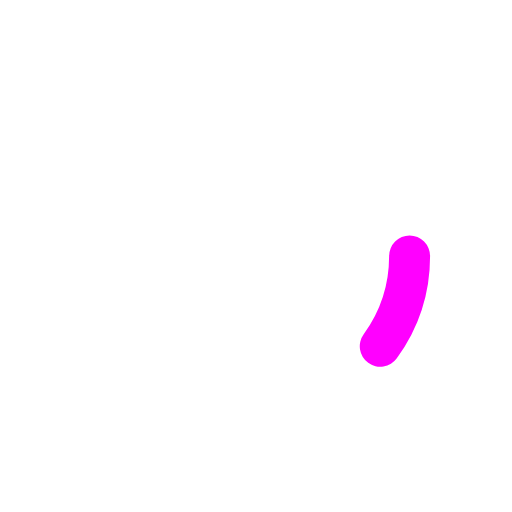
t = 0.00 s
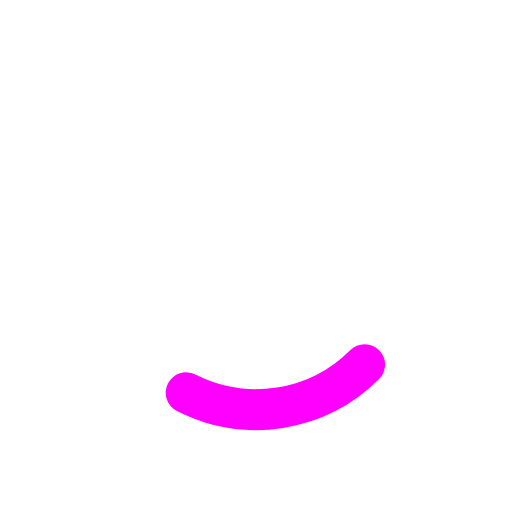
t = 0.18 s
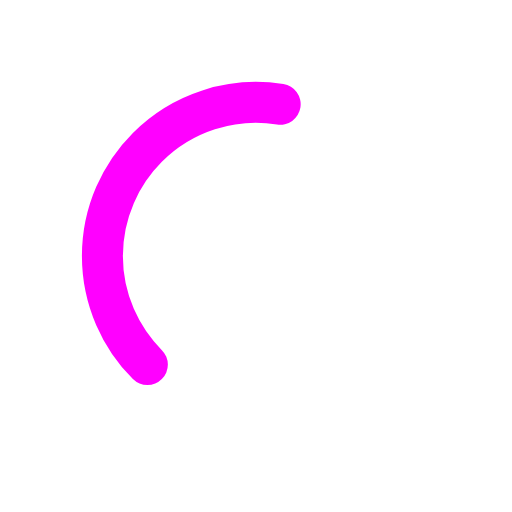
t = 0.53 s
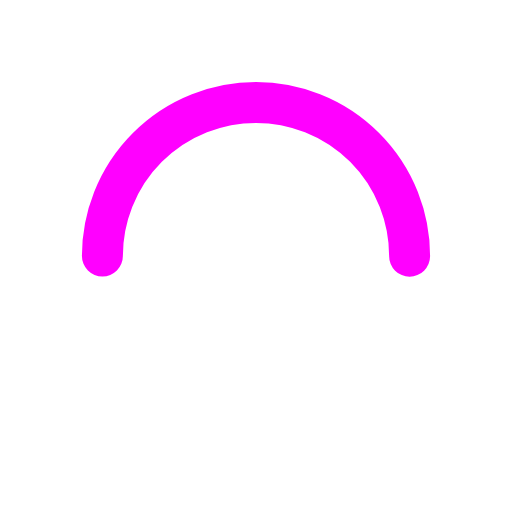
t = 0.70 s
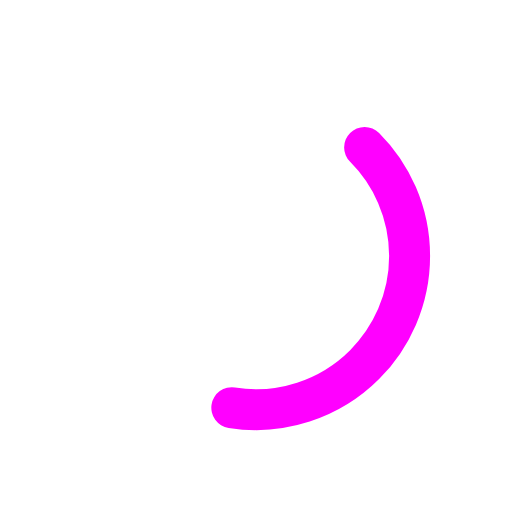
t = 0.88 s
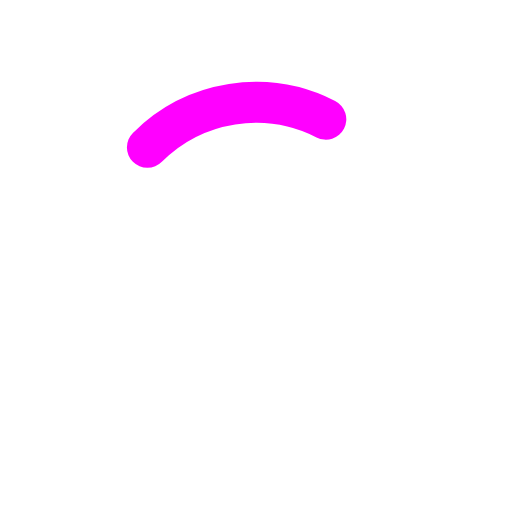
t = 1.23 s

The animated SVG that drew these frames (rendered in a browser with its animation timeline set to each time). Animation: 2 SMIL elements (animate=1,animateTransform=1); one cycle of 1.40 s, repeats indefinitely.

<svg width="85px"  height="85px"  xmlns="http://www.w3.org/2000/svg" viewBox="0 0 100 100" preserveAspectRatio="xMidYMid" class="lds-ring" style="background: none;"><circle cx="50" cy="50" ng-attr-r="{{config.radius}}" ng-attr-stroke="{{config.base}}" ng-attr-stroke-width="{{config.width}}" fill="none" r="30" stroke="#fff" stroke-width="20"></circle><circle cx="50" cy="50" ng-attr-r="{{config.radius}}" ng-attr-stroke="{{config.stroke}}" ng-attr-stroke-width="{{config.innerWidth}}" ng-attr-stroke-linecap="{{config.linecap}}" fill="none" r="30" stroke="#ff00ff" stroke-width="8" stroke-linecap="round" transform="rotate(115.714 50 50)"><animateTransform attributeName="transform" type="rotate" calcMode="linear" values="0 50 50;180 50 50;720 50 50" keyTimes="0;0.5;1" dur="1.4s" begin="0s" repeatCount="indefinite"></animateTransform><animate attributeName="stroke-dasharray" calcMode="linear" values="18.84955592153876 169.64600329384882;94.2477796076938 94.24777960769377;18.84955592153876 169.64600329384882" keyTimes="0;0.5;1" dur="1.4" begin="0s" repeatCount="indefinite"></animate></circle></svg>